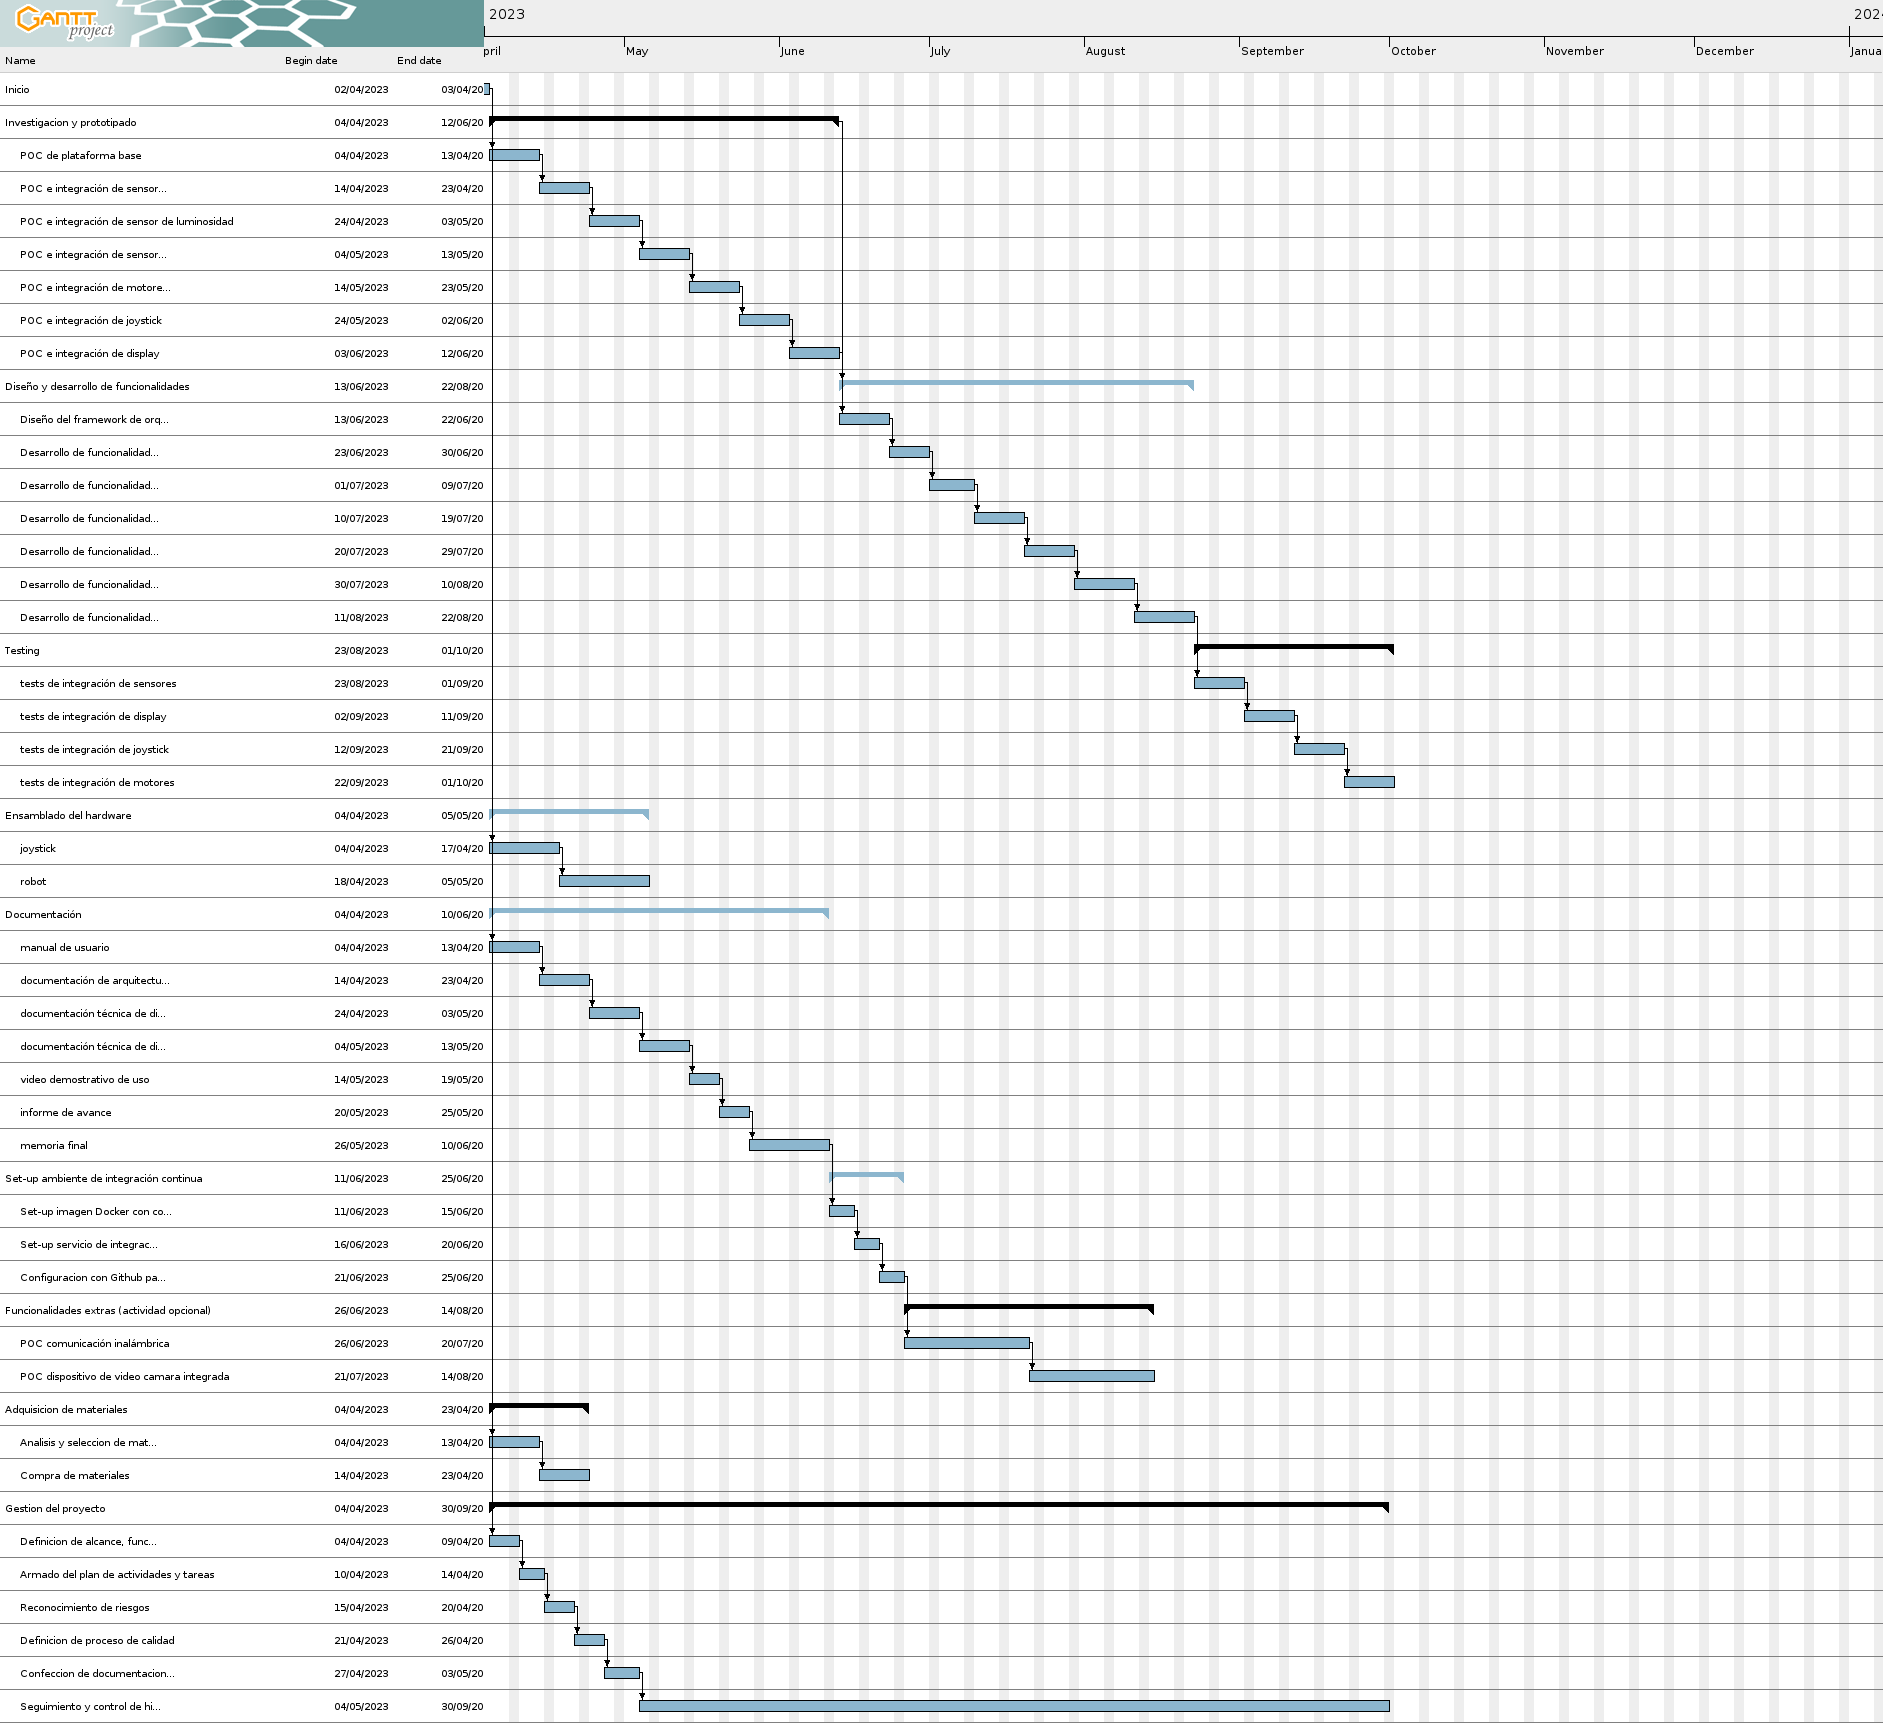

The file beside this chart, header and first rows:
ID, Name, Begin date, End date, Duration, Completion, Cost, Coordinator, Predecessors, Outline number, Resources, Assignments, Task color, Web Link, Notes
52, Inicio, 02/04/2023, 03/04/2023, 2, 0, 0, , , 1, , , , , 
2, Investigacion y prototipado, 04/04/2023, 12/06/2023, 70, 0, 0, , , 2, , , #000000, , 
10, POC de plataforma base, 04/04/2023, 13/04/2023, 10, 0, 0, , 52, 2.1, , , , , 
11, POC e integración de sensor de temperatu…, 14/04/2023, 23/04/2023, 10, 0, 0, , 10, 2.2, , , , , 
12, POC e integración de sensor de luminosid…, 24/04/2023, 03/05/2023, 10, 0, 0, , 11, 2.3, , , , , 
13, POC e integración de sensor de presión a…, 04/05/2023, 13/05/2023, 10, 0, 0, , 12, 2.4, , , , , 
14, POC e integración de motores en platafor…, 14/05/2023, 23/05/2023, 10, 0, 0, , 13, 2.5, , , , , 
15, POC e integración de joystick, 24/05/2023, 02/06/2023, 10, 0, 0, , 14, 2.6, , , , , 
16, POC e integración de display, 03/06/2023, 12/06/2023, 10, 0, 0, , 15, 2.7, , , , , 
5, Diseño y desarrollo de funcionalidades, 13/06/2023, 22/08/2023, 71, 0, 0, , 2, 3, , , , , 
20, Diseño del framework de orquestascion de…, 13/06/2023, 22/06/2023, 10, 0, 0, , 16, 3.1, , , , , 
21, Desarrollo de funcionalidad de medición …, 23/06/2023, 30/06/2023, 8, 0, 0, , 20, 3.2, , , , , 
22, Desarrollo de funcionalidad de medición …, 01/07/2023, 09/07/2023, 9, 0, 0, , 21, 3.3, , , , , 
26, Desarrollo de funcionalidad de escritura…, 10/07/2023, 19/07/2023, 10, 0, 0, , 22, 3.4, , , , , 
25, Desarrollo de funcionalidad de medicion …, 20/07/2023, 29/07/2023, 10, 0, 0, , 26, 3.5, , , , , 
24, Desarrollo de funcionalidad de medición …, 30/07/2023, 10/08/2023, 12, 0, 0, , 25, 3.6, , , , , 
23, Desarrollo de funcionalidad de medición …, 11/08/2023, 22/08/2023, 12, 0, 0, , 24, 3.7, , , , , 
6, Testing, 23/08/2023, 01/10/2023, 40, 0, 0, , , 4, , , #000000, , 
27, tests de integración de sensores, 23/08/2023, 01/09/2023, 10, 0, 0, , 23, 4.1, , , , , 
28, tests de integración de display, 02/09/2023, 11/09/2023, 10, 0, 0, , 27, 4.2, , , , , 
29, tests de integración de joystick, 12/09/2023, 21/09/2023, 10, 0, 0, , 28, 4.3, , , , , 
30, tests de integración de motores, 22/09/2023, 01/10/2023, 10, 0, 0, , 29, 4.4, , , , , 
7, Ensamblado del hardware, 04/04/2023, 05/05/2023, 32, 0, 0, , , 5, , , , , 
31, joystick, 04/04/2023, 17/04/2023, 14, 0, 0, , 52, 5.1, , , , , 
32, robot, 18/04/2023, 05/05/2023, 18, 0, 0, , 31, 5.2, , , , , 
9, Documentación, 04/04/2023, 10/06/2023, 68, 0, 0, , , 6, , , , , 
33, manual de usuario, 04/04/2023, 13/04/2023, 10, 0, 0, , 52, 6.1, , , , , 
34, documentación de arquitectura técnica de…, 14/04/2023, 23/04/2023, 10, 0, 0, , 33, 6.2, , , , , 
35, documentación técnica de diseño de softw…, 24/04/2023, 03/05/2023, 10, 0, 0, , 34, 6.3, , , , , 
36, documentación técnica de diseño de hardw…, 04/05/2023, 13/05/2023, 10, 0, 0, , 35, 6.4, , , , , 
37, video demostrativo de uso, 14/05/2023, 19/05/2023, 6, 0, 0, , 36, 6.5, , , , , 
38, informe de avance, 20/05/2023, 25/05/2023, 6, 0, 0, , 37, 6.6, , , , , 
39, memoria final, 26/05/2023, 10/06/2023, 16, 0, 0, , 38, 6.7, , , , , 
3, Set-up ambiente de integración continua, 11/06/2023, 25/06/2023, 15, 0, 0, , , 7, , , , , 
17, Set-up imagen Docker con codigo de proye…, 11/06/2023, 15/06/2023, 5, 0, 0, , 39, 7.1, , , , , 
18, Set-up servicio de integración continua …, 16/06/2023, 20/06/2023, 5, 0, 0, , 17, 7.2, , , , , 
19, Configuracion con Github para tomar los …, 21/06/2023, 25/06/2023, 5, 0, 0, , 18, 7.3, , , , , 
8, Funcionalidades extras (actividad opcion…, 26/06/2023, 14/08/2023, 50, 0, 0, , , 8, , , #000000, , 
40, POC comunicación inalámbrica, 26/06/2023, 20/07/2023, 25, 0, 0, , 19, 8.1, , , , , 
41, POC dispositivo de video camara integrad…, 21/07/2023, 14/08/2023, 25, 0, 0, , 40, 8.2, , , , , 
43, Adquisicion de materiales, 04/04/2023, 23/04/2023, 20, 0, 0, , , 9, , , #000000, , 
44, Analisis y seleccion de materiales y pro…, 04/04/2023, 13/04/2023, 10, 0, 0, , 52, 9.1, , , , , 
45, Compra de materiales, 14/04/2023, 23/04/2023, 10, 0, 0, , 44, 9.2, , , , , 
42, Gestion del proyecto, 04/04/2023, 30/09/2023, 180, 0, 0, , , 10, , , #000000, , 
46, Definicion de alcance, funcionalidades e…, 04/04/2023, 09/04/2023, 6, 0, 0, , 52, 10.1, , , , , 
47, Armado del plan de actividades y tareas, 10/04/2023, 14/04/2023, 5, 0, 0, , 46, 10.2, , , , , 
48, Reconocimiento de riesgos, 15/04/2023, 20/04/2023, 6, 0, 0, , 47, 10.3, , , , , 
49, Definicion de proceso de calidad, 21/04/2023, 26/04/2023, 6, 0, 0, , 48, 10.4, , , , , 
50, Confeccion de documentacion de planifica…, 27/04/2023, 03/05/2023, 7, 0, 0, , 49, 10.5, , , , , 
51, Seguimiento y control de hitos, desvios …, 04/05/2023, 30/09/2023, 150, 0, 0, , 50, 10.6, , , , , 
ID, Name, Default role, e-mail, Phone, Standard rate, Total cost, Total load
0, Gonzalo, Default:0, , , 0, 0, 0.0
